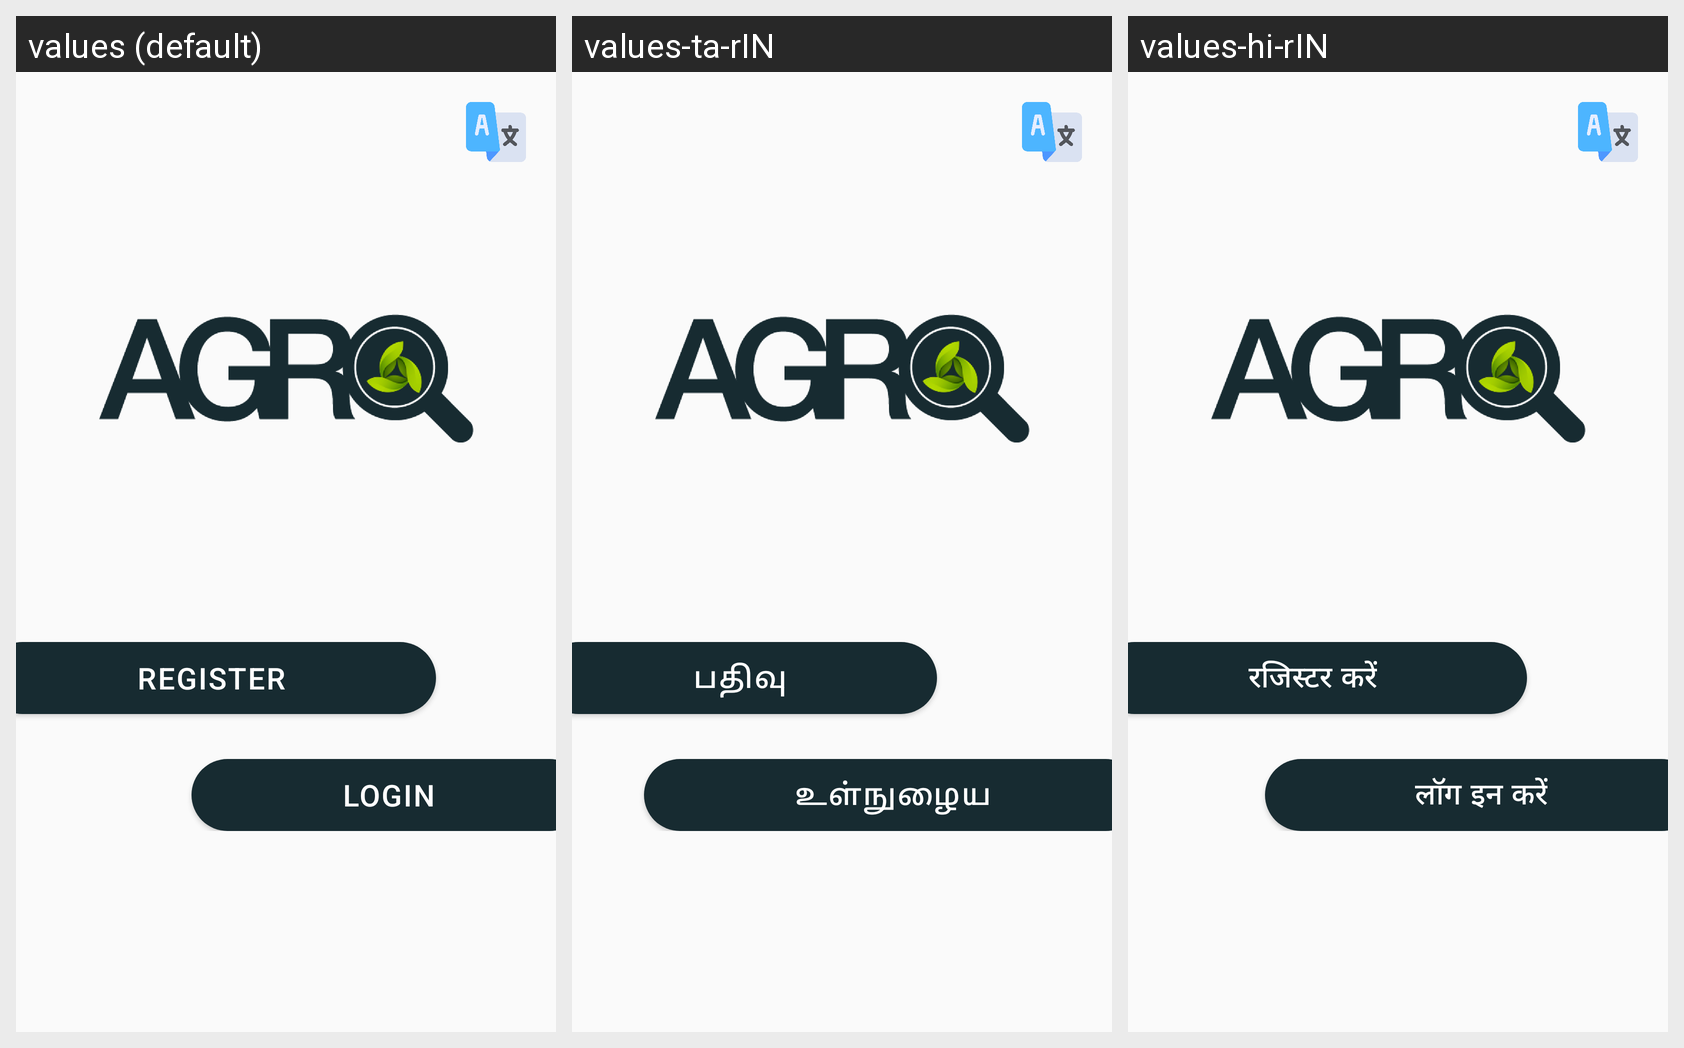

Translations of the strings shown on this Android screen, per locale in the grid:
Android screen res/layout/activity_main.xml rendered under 3 locales, left to right: values (default), values-ta-rIN, values-hi-rIN. Device: Nexus 5 (rendered at 1080×1920; each locale shown at half size, 540×960, under a caption strip naming it); theme AppTheme.
Strings drawn on this screen, with the default value and each locale's value (text and hints the layout hard-codes, and strings that could not be matched under every locale, appear in the picture but are not listed):

register
  values: Register
  values-ta-rIN: பதிவு
  values-hi-rIN: रजिस्टर करें

login
  values: Login
  values-ta-rIN: உள்நுழைய
  values-hi-rIN: लॉग इन करें
